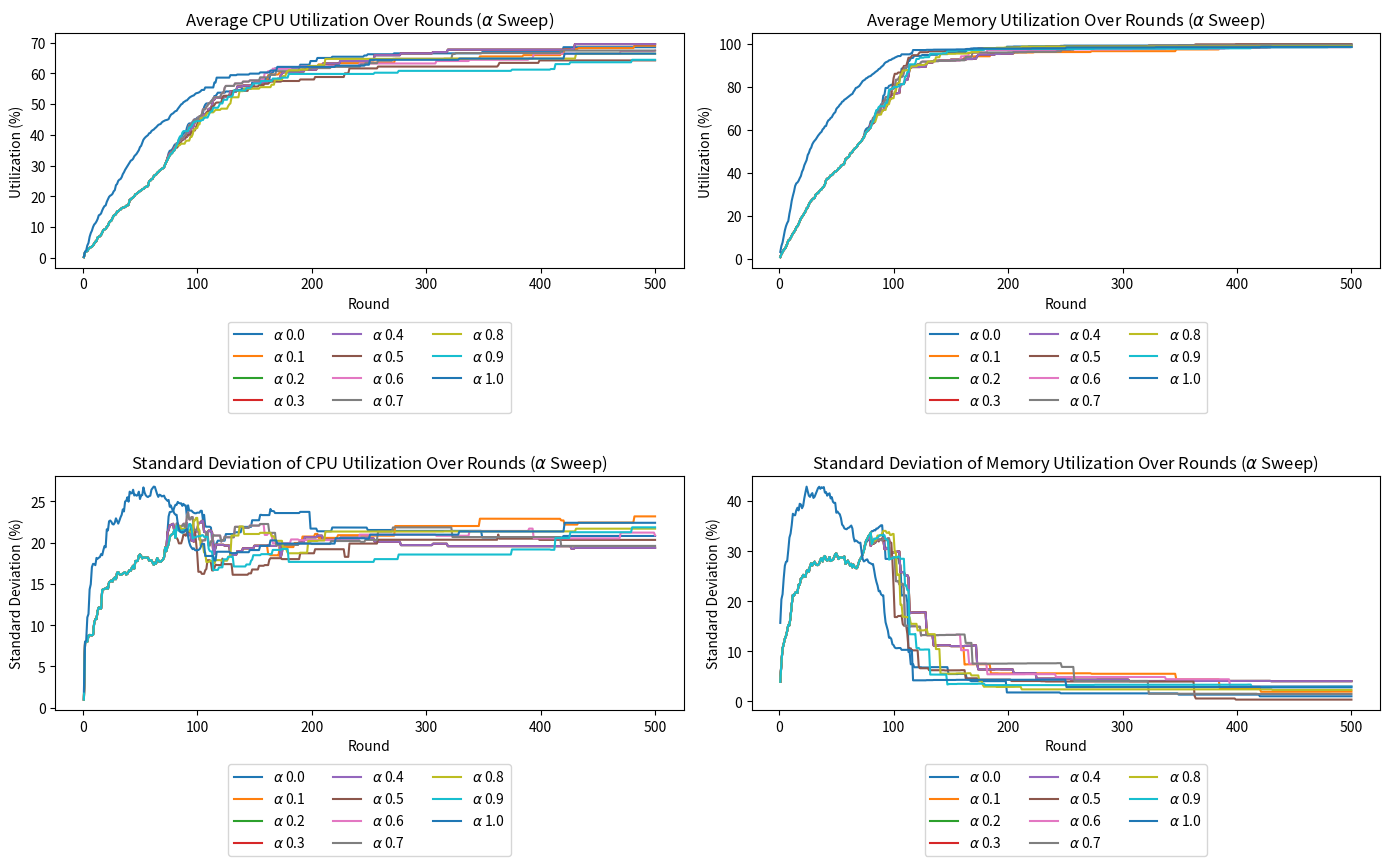
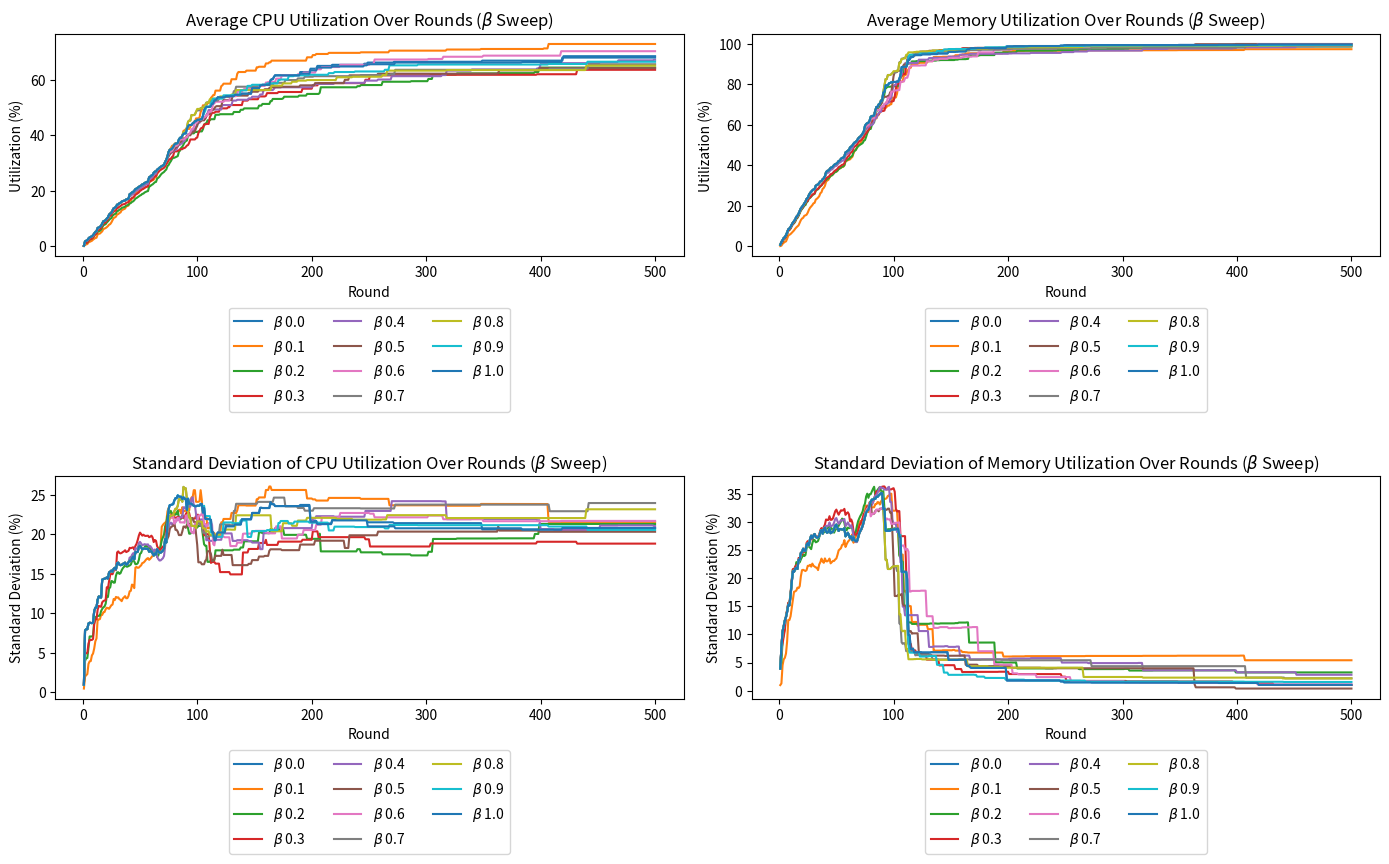
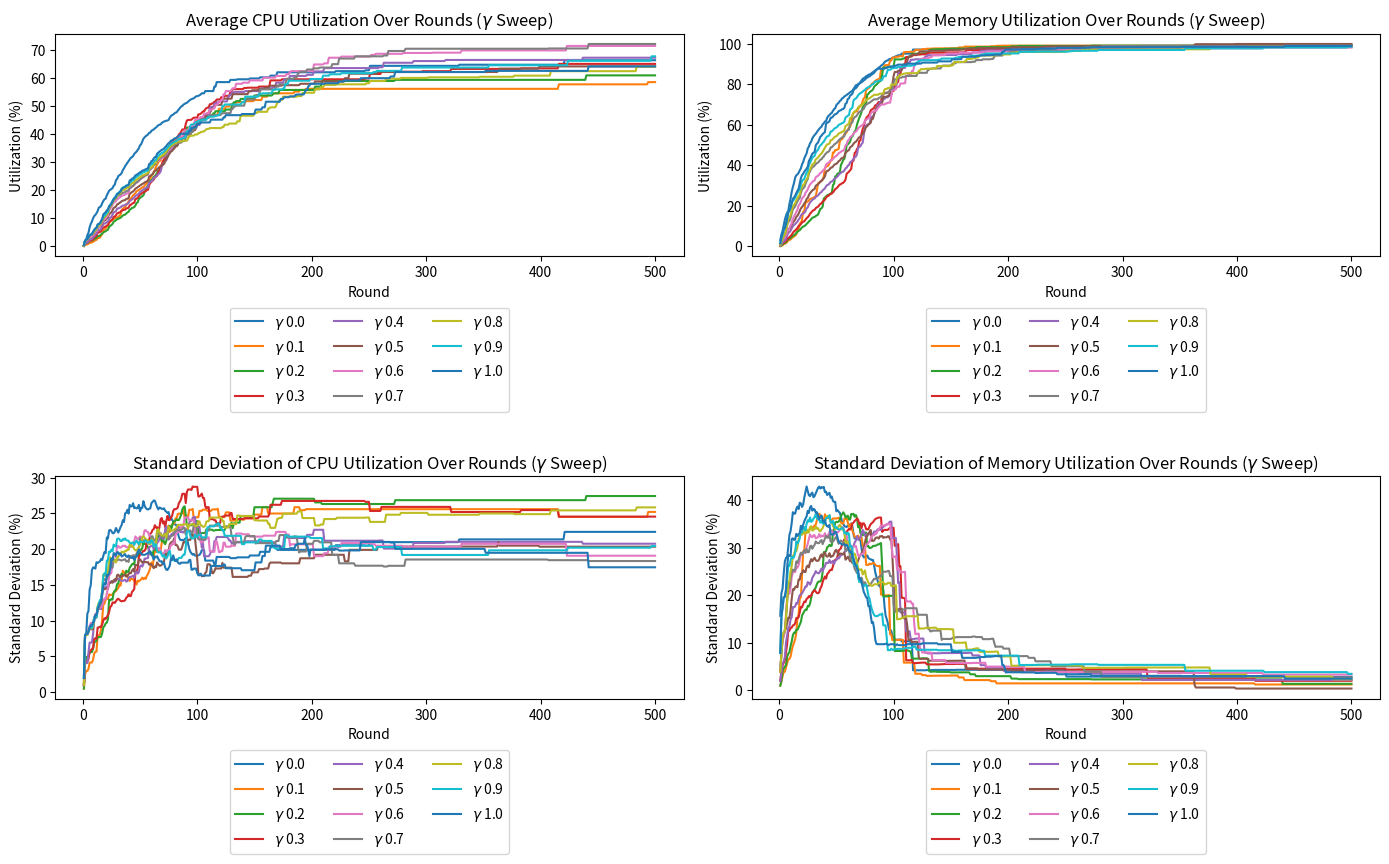

The script that saved these images, in order:
import pandas as pd
import matplotlib.pyplot as plt
import numpy as np
import random

class Node:
    def __init__(self, cpu, memory):
        self.total_cpu = cpu
        self.total_memory = memory
        self.used_cpu = 0
        self.used_memory = 0

    def allocate_resources(self, cpu, memory):
        self.used_cpu += cpu
        self.used_memory += memory

    def reset_resources(self):
        self.used_cpu = 0
        self.used_memory = 0

    def utilization_percentage(self):
        cpu_util = self.used_cpu / self.total_cpu * 100
        memory_util = self.used_memory / self.total_memory * 100
        return cpu_util, memory_util

    def __repr__(self):
        return f"Node(CPU Available: {self.total_cpu - self.used_cpu}/{self.total_cpu}, Memory Available: {self.total_memory - self.used_memory}/{self.total_memory})"

def simulate_scheduling(scoring_function, strategy_name, alpha=0.5, beta=0.5, gamma=0.5):
    util_data = []
    cpu_stds = []
    memory_stds = []
    failed_pods = 0
    
    print(f"\nSimulating {strategy_name} Strategy...")
    random.seed(42)  # for reproducibility
    for i in range (500):
        cpu_request = random.randint(1, 4)
        memory_request = random.randint(1, 16)
        cpu_limit = random.randint(cpu_request, cpu_request + 2)
        memory_limit = random.randint(memory_request, memory_request + 32)
        
        scored_nodes = [(node, scoring_function(node, cpu_request, memory_request, cpu_limit, memory_limit, alpha, beta, gamma), idx) for idx, node in enumerate(nodes)]
        scored_nodes.sort(key=lambda x: x[1], reverse=True)

        print(f"\nRound {i + 1} - Pod Request (CPU: {cpu_request}, Memory: {memory_request}), Limits (CPU: {cpu_limit}, Memory: {memory_limit})")
        print("Ranking of Nodes Before Allocation:")
        for rank, (node, score, idx) in enumerate(scored_nodes):
            print(f"Rank {rank + 1} - Node {idx}: {str(node)}, Score: {score:.2f}")

        allocated = False # Flag to check if scheduling happens
        for node, score, idx in scored_nodes:
            if node.total_cpu - node.used_cpu >= cpu_request and node.total_memory - node.used_memory >= memory_request:
                actual_cpu = random.randint(cpu_request, cpu_limit)
                actual_memory = random.randint(memory_request, memory_limit)
                if node.total_cpu - node.used_cpu >= actual_cpu and node.total_memory - node.used_memory >= actual_memory:
                    print(f"Selecting Node {idx} for Allocation:")
                    print(f"Before Allocation - Node {idx}: {str(node)}")
                    node.allocate_resources(actual_cpu, actual_memory)
                    print(f"After Allocation - Node {idx}: {str(node)}")
                    allocated = True
                    break
        if not allocated:
            print("The pod cannot be scheduled in this round")
            failed_pods += 1  # Increment the counter if no node could schedule the pod
                

        cpu_utilizations = [node.utilization_percentage()[0] for node in nodes]
        memory_utilizations = [node.utilization_percentage()[1] for node in nodes]
        ave_cpu = sum(cpu_utilizations) / len(nodes)
        ave_memory = sum(memory_utilizations) / len(nodes)
        cpu_std = np.std(cpu_utilizations)
        memory_std = np.std(memory_utilizations)
        cpu_stds.append(cpu_std)
        memory_stds.append(memory_std)
        print(
            f"After the Round {i + 1}: Average CPU Utilization: {ave_cpu}%, "
            f"Average Memory Utilization: {ave_memory}%, CPU Standard Deviation: {cpu_std}, "
            f"Memory Standard Deviation: {memory_std}"
        )
        util_data.append([i + 1, ave_cpu, ave_memory])

    for node in nodes:
        node.reset_resources()

    df = pd.DataFrame(util_data, columns=['Round', 'Average CPU Utilization', 'Average Memory Utilization'])
    std_df = pd.DataFrame({
        'Round': range(1, 501),
        'CPU Utilization Std Dev': cpu_stds,
        'Memory Utilization Std Dev': memory_stds
    })
    df.to_csv(f"{strategy_name}_utilization.csv", index=False)
    std_df.to_csv(f"{strategy_name}_utilization_std_dev.csv", index=False)
    return df, std_df, failed_pods

def weighted_residual_resource(node, cpu_request, memory_request, cpu_limit, memory_limit, alpha, beta, gamma):
    available_cpu = node.total_cpu - node.used_cpu
    available_memory = node.total_memory - node.used_memory

    cpu_score = max(min(beta * available_cpu, cpu_limit), cpu_request)
    memory_score = max(min(gamma * available_memory, memory_limit), memory_request)

    return alpha * cpu_score + (1 - alpha) * memory_score

# Simulate scheduling with the modified function
nodes = [Node(10, 10) for _ in range(5)] + [Node(10, 20) for _ in range(5)] + [Node(20, 40) for _ in range(5)] + [Node(20, 80) for _ in range(5)] + [Node(40, 160) for _ in range(5)]

# Vary alpha from 0 to 1 with beta and gamma fixed at 0.5
alpha_results = []
for alpha in np.round(np.arange(0, 1.1, 0.1), 1):
    results, std_results, failed_pods = simulate_scheduling(weighted_residual_resource, f"WRR_alpha_{alpha}", alpha=alpha, beta=0.5, gamma=0.5)
    alpha_results.append((alpha, results, std_results, failed_pods))

# Vary beta from 0 to 1 with alpha and gamma fixed at 0.5
beta_results = []
for beta in np.round(np.arange(0, 1.1, 0.1), 1):
    results, std_results, failed_pods = simulate_scheduling(weighted_residual_resource, f"WRR_beta_{beta}", alpha=0.5, beta=beta, gamma=0.5)
    beta_results.append((beta, results, std_results, failed_pods))

# Vary gamma from 0 to 1 with alpha and beta fixed at 0.5
gamma_results = []
for gamma in np.round(np.arange(0, 1.1, 0.1), 1):
    results, std_results, failed_pods = simulate_scheduling(weighted_residual_resource, f"WRR_gamma_{gamma}", alpha=0.5, beta=0.5, gamma=gamma)
    gamma_results.append((gamma, results, std_results, failed_pods))

# Save data points for alpha, beta, gamma sweeps
for param_results, param_name in zip([alpha_results, beta_results, gamma_results], ['alpha', 'beta', 'gamma']):
    all_results = []
    for param_value, results, std_results, failed_pods in param_results:
        results['Parameter'] = param_value
        std_results['Parameter'] = param_value
        results['Failed Pods'] = failed_pods
        std_results['Failed Pods'] = failed_pods
        all_results.append(results)
        all_results.append(std_results)
    combined_df = pd.concat(all_results)
    combined_df.to_csv(f"WRR_{param_name}_sweep.csv", index=False)

# Function to plot results for a parameter sweep
def plot_results(param_results, param_name):
    greek_letter = {'alpha': r'$\alpha$', 'beta': r'$\beta$', 'gamma': r'$\gamma$'}
    fig, axes = plt.subplots(nrows=2, ncols=2, figsize=(14, 10))  # Adjust figure size as necessary
    for param_value, results, std_results, _ in param_results:
        label = f'{greek_letter[param_name]} {param_value}'
        axes[0, 0].plot(results['Round'], results['Average CPU Utilization'], label=label)
        axes[0, 1].plot(results['Round'], results['Average Memory Utilization'], label=label)
        axes[1, 0].plot(std_results['Round'], std_results['CPU Utilization Std Dev'], label=label)
        axes[1, 1].plot(std_results['Round'], std_results['Memory Utilization Std Dev'], label=label)
    
    axes[0, 0].set_title(f'Average CPU Utilization Over Rounds ({greek_letter[param_name]} Sweep)')
    axes[0, 0].set_xlabel('Round')
    axes[0, 0].set_ylabel('Utilization (%)')
    axes[0, 0].legend(loc='upper center', bbox_to_anchor=(0.5, -0.2), ncol=3)
    
    axes[0, 1].set_title(f'Average Memory Utilization Over Rounds ({greek_letter[param_name]} Sweep)')
    axes[0, 1].set_xlabel('Round')
    axes[0, 1].set_ylabel('Utilization (%)')
    axes[0, 1].legend(loc='upper center', bbox_to_anchor=(0.5, -0.2), ncol=3)
    
    axes[1, 0].set_title(f'Standard Deviation of CPU Utilization Over Rounds ({greek_letter[param_name]} Sweep)')
    axes[1, 0].set_xlabel('Round')
    axes[1, 0].set_ylabel('Standard Deviation (%)')
    axes[1, 0].legend(loc='upper center', bbox_to_anchor=(0.5, -0.2), ncol=3)
    
    axes[1, 1].set_title(f'Standard Deviation of Memory Utilization Over Rounds ({greek_letter[param_name]} Sweep)')
    axes[1, 1].set_xlabel('Round')
    axes[1, 1].set_ylabel('Standard Deviation (%)')
    axes[1, 1].legend(loc='upper center', bbox_to_anchor=(0.5, -0.2), ncol=3)
    
    plt.tight_layout(rect=[0, 0.1, 1, 1])  # Adjust subplots to fit into figure area and add space at the bottom.
    plt.savefig(f'WRR_{param_name}_sweep.png')
    plt.show()

# Plot results for alpha, beta, gamma sweeps
plot_results(alpha_results, 'alpha')
plot_results(beta_results, 'beta')
plot_results(gamma_results, 'gamma')
